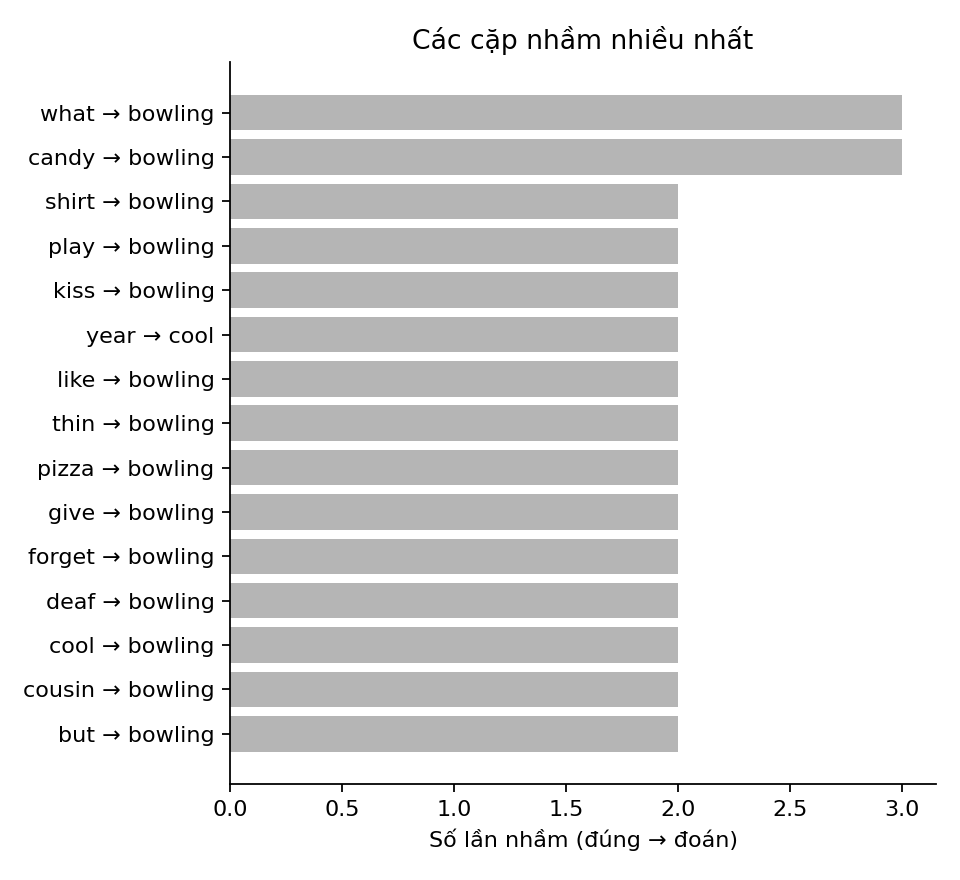

Source data for this figure (header and first rows):
true, pred, count
what, bowling, 3
candy, bowling, 3
shirt, bowling, 2
play, bowling, 2
kiss, bowling, 2
year, cool, 2
like, bowling, 2
thin, bowling, 2
pizza, bowling, 2
give, bowling, 2
forget, bowling, 2
deaf, bowling, 2
cool, bowling, 2
cousin, bowling, 2
but, bowling, 2
